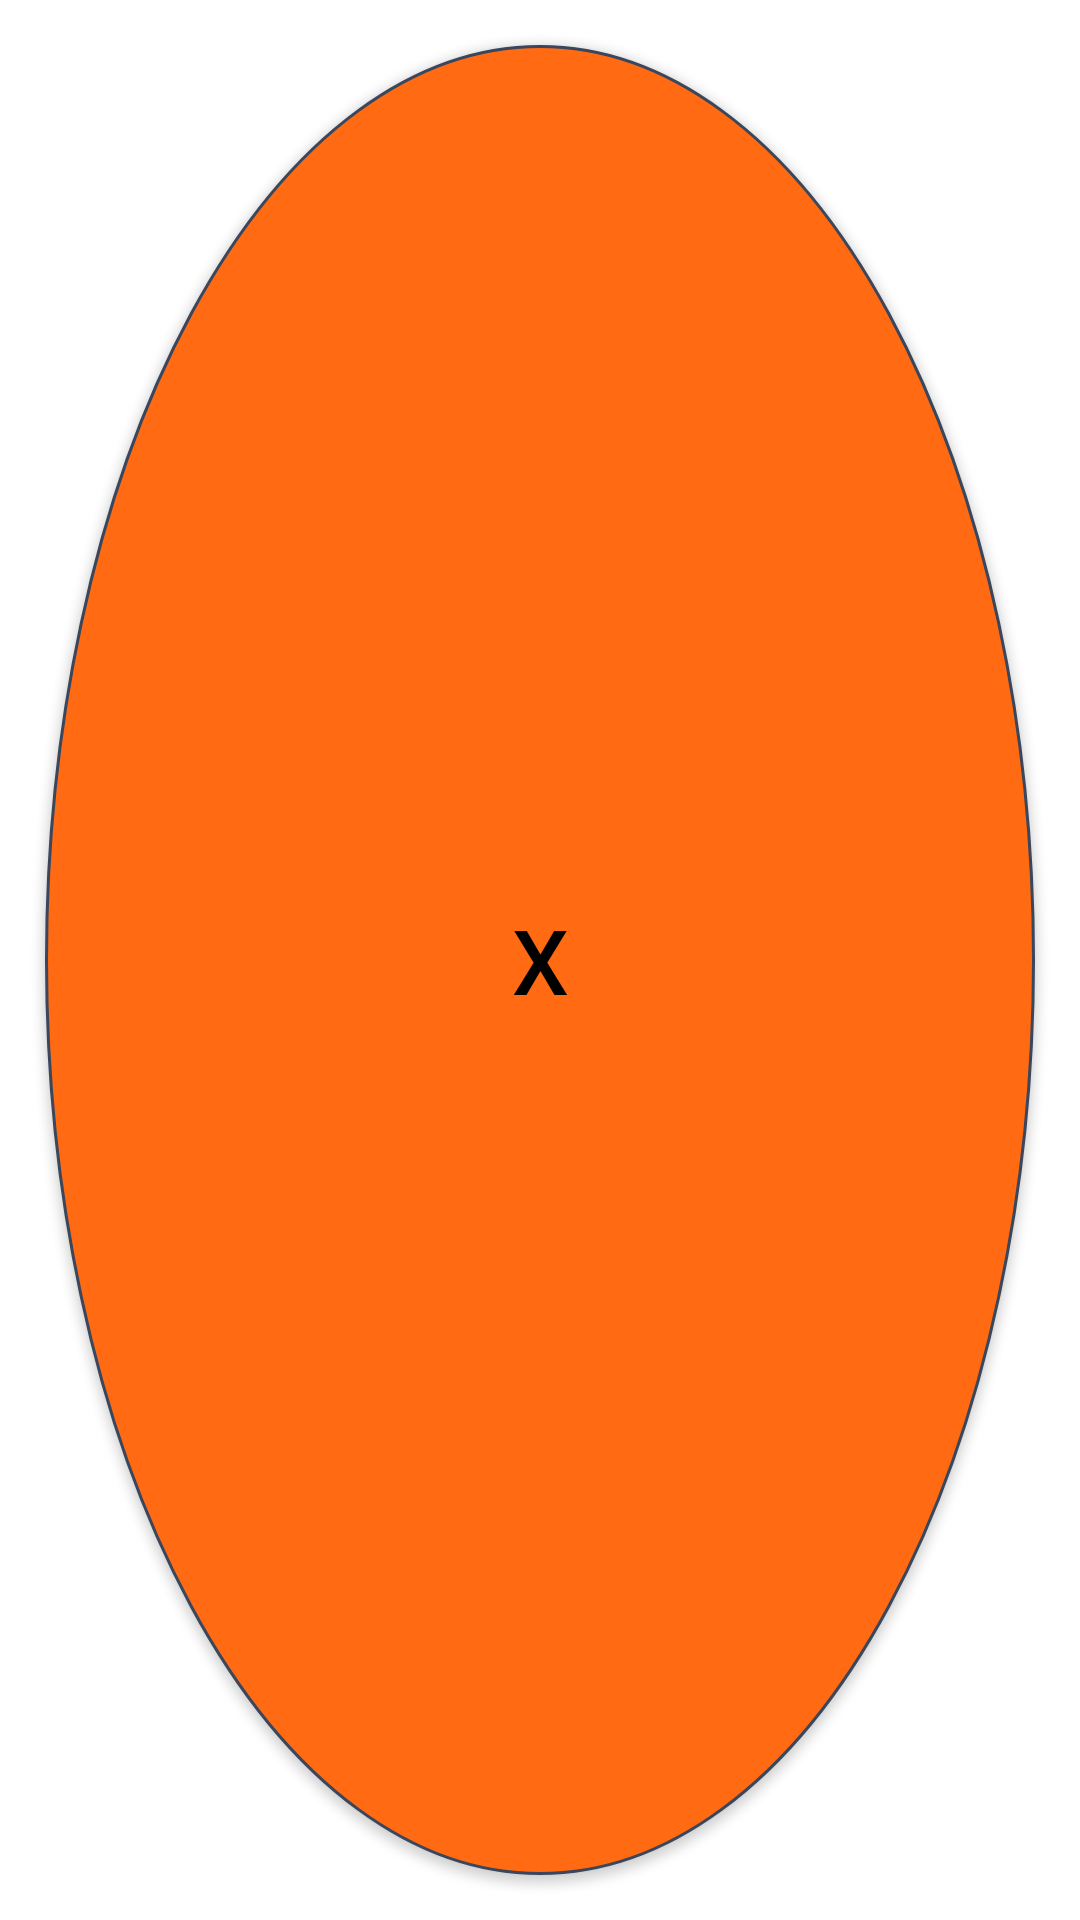

Android layout source for this screen:
<!-- AndroidManifest.xml: application theme Theme.BackgroundVideoMaker -->
<!-- res/layout/pin_button.xml -->
<?xml version="1.0" encoding="utf-8"?>
<LinearLayout xmlns:android="http://schemas.android.com/apk/res/android"
    android:layout_width="match_parent"
    android:layout_height="match_parent"
    android:gravity="center"
    android:padding="5dp">
    <androidx.appcompat.widget.AppCompatButton
        android:id="@+id/button"
        android:layout_width="match_parent"
        android:layout_height="match_parent"
        android:layout_gravity="center"
        android:layout_margin="10dp"
        android:background="@drawable/circle"
        android:textColor="@color/black"
        android:text="X"
        android:textSize="30sp"/>
</LinearLayout>
<!-- resources referenced by this layout -->
<resources>
  <color name="black">#FF000000</color>
  <!-- drawable circle (drawable) -->
  <selector xmlns:android="http://schemas.android.com/apk/res/android">
      <item android:state_pressed="false">
          <shape android:shape="oval">
              <solid android:color="@color/bg_button" />
              <stroke android:width="1dp" android:color="@color/normal" />
          </shape>
      </item>
      <item android:state_pressed="true">
          <shape android:shape="oval">
              <solid android:color="@color/bg_button" />
              <stroke android:width="1dp" android:color="@color/normal" />
          </shape>
      </item>
  </selector>
  <style name="Theme.BackgroundVideoMaker" parent="Theme.MaterialComponents.DayNight.NoActionBar">
          
          <item name="colorPrimary">@color/app_color</item>
          <item name="colorPrimaryVariant">@color/app_color</item>
          <item name="colorOnPrimary">@color/white</item>
          
          <item name="colorSecondary">@color/app_color_primary</item>
          <item name="colorSecondaryVariant">@color/app_color_primary</item>
          <item name="colorOnSecondary">@color/black</item>
          
          <item name="android:statusBarColor" tools:targetApi="l">?attr/colorPrimaryVariant</item>
          
      </style>
  <color name="bg_button">@color/app_color_primary</color>
  <color name="normal">#39465B</color>
  <color name="app_color">#181822</color>
  <color name="white">#FFFFFFFF</color>
  <color name="app_color_primary">#FF6A13</color>
</resources>
